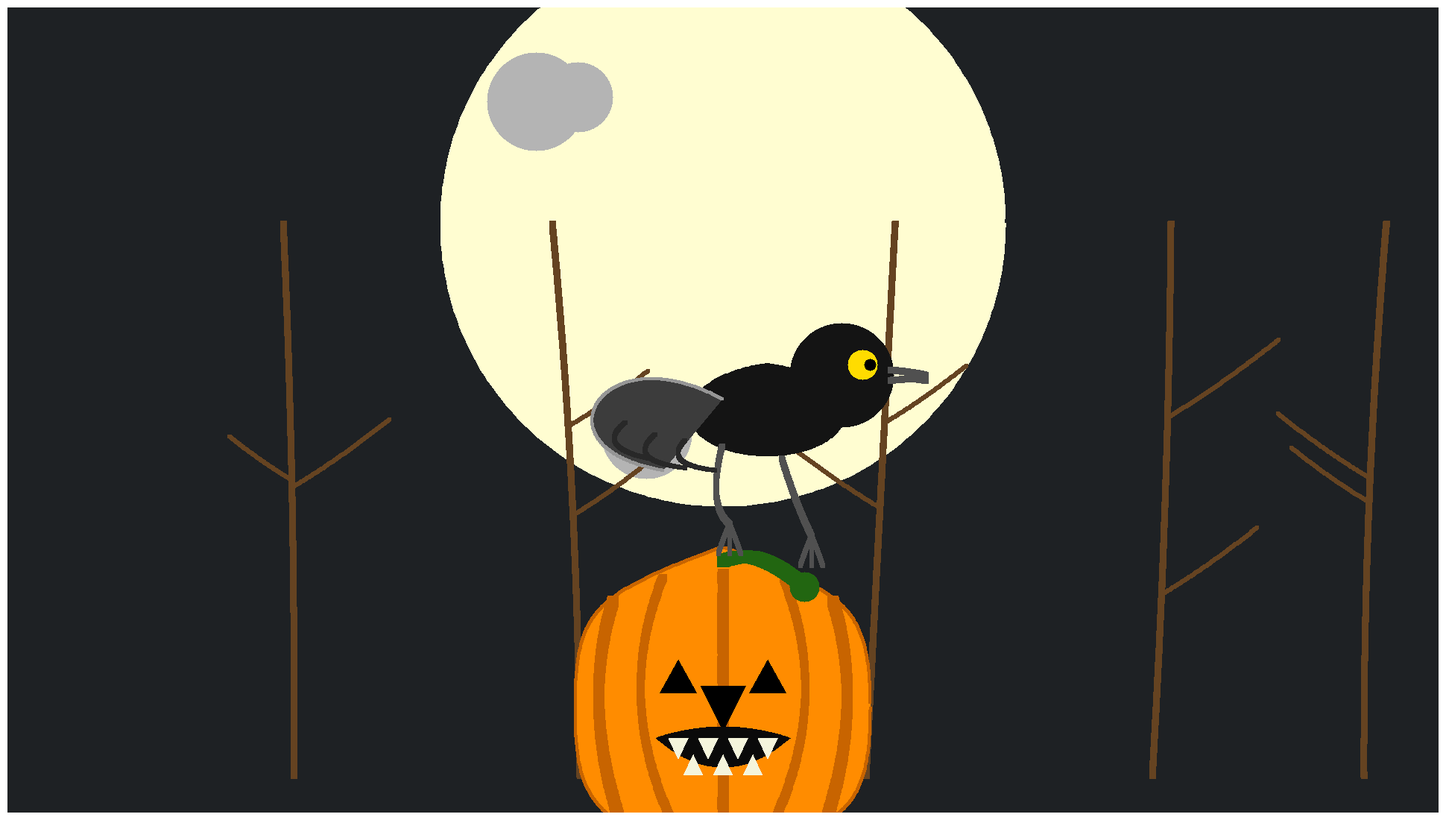

Python code for this plot:
import numpy as np
import matplotlib.pyplot as plt
import random

# Параметры холста
canvas_width, canvas_height = 1920, 1080

# Цвета
canvas_color = (30/255, 33/255, 36/255)        # почти черный
moon_color = (255/255, 253/255, 209/255)       # бледно-желтый
crater_color = (180/255, 180/255, 180/255)     # светло-серый
pumpkin_color = (255/255, 140/255, 0/255)      # оранжевый
stem_color = (34/255, 102/255, 17/255)         # темно-зеленый
branch_color = (101/255, 67/255, 33/255)       # коричневый
raven_color = (20/255, 20/255, 20/255)         # очень черный
eye_color = (255/255, 220/255, 0/255)          # желтый
beak_color = (80/255, 80/255, 80/255)          # серый

# === СОБСТВЕННАЯ РЕАЛИЗАЦИЯ NURBS ===
def basis_function(i, p, u, T):
    """Вычисляет B-сплайн базисную функцию N_{i,p}(u) используя de Boor"""
    if p == 0:
        return 1.0 if T[i] <= u < T[i+1] else (1.0 if u == T[-1] and i == len(T) - 2 else 0.0)
    else:
        left = 0.0
        right = 0.0
        
        if T[i+p] - T[i] != 0:
            left = (u - T[i]) / (T[i+p] - T[i]) * basis_function(i, p-1, u, T)
        
        if T[i+p+1] - T[i+1] != 0:
            right = (T[i+p+1] - u) / (T[i+p+1] - T[i+1]) * basis_function(i+1, p-1, u, T)
        
        return left + right

def nurbs_curve(control_points, weights, knot_vector, degree, num_samples=100):
    """Вычисляет NURBS кривую"""
    curve_points = []
    
    for u in np.linspace(knot_vector[0], knot_vector[-1], num_samples):
        numerator = np.array([0.0, 0.0])
        denominator = 0.0
        
        for i in range(len(control_points)):
            N = basis_function(i, degree, u, knot_vector)
            numerator += weights[i] * N * np.array(control_points[i])
            denominator += weights[i] * N
        
        if denominator > 1e-10:
            curve_points.append(numerator / denominator)
    
    return np.array(curve_points)

def bezier_curve(control_points, num_samples=100):
    """Вычисляет кривую Безье произвольного порядка"""
    curve_points = []
    degree = len(control_points) - 1
    
    for t in np.linspace(0, 1, num_samples):
        point = np.array([0.0, 0.0])
        
        for i, cp in enumerate(control_points):
            C = 1
            for k in range(i):
                C = C * (degree - k) // (k + 1)
            
            B = C * (t ** i) * ((1 - t) ** (degree - i))
            point += B * np.array(cp)
        
        curve_points.append(point)
    
    return np.array(curve_points)

def fill_polygon_scanline(canvas, points, color):
    """Заполняет многоугольник используя алгоритм сканирующей линии"""
    if len(points) < 3:
        return
    
    points = np.array(points, dtype=int)
    min_y = max(0, np.min(points[:, 1]))
    max_y = min(canvas.shape[0] - 1, np.max(points[:, 1]))
    
    for y in range(min_y, max_y + 1):
        intersections = []
        
        for i in range(len(points)):
            p1 = points[i]
            p2 = points[(i + 1) % len(points)]
            
            y1, y2 = p1[1], p2[1]
            x1, x2 = p1[0], p2[0]
            
            if (y1 <= y < y2) or (y2 <= y < y1):
                if y1 != y2:
                    x = x1 + (y - y1) * (x2 - x1) / (y2 - y1)
                    intersections.append(int(x))
        
        if len(intersections) >= 2:
            intersections.sort()
            for j in range(0, len(intersections) - 1, 2):
                x_start = max(0, intersections[j])
                x_end = min(canvas.shape[1] - 1, intersections[j + 1])
                canvas[y, x_start:x_end + 1] = color

def fill_circle_scanline(canvas, center_x, center_y, radius, color):
    """Заполняет круг используя алгоритм сканирующей линии"""
    center_x, center_y = int(center_x), int(center_y)
    radius = int(radius)
    
    for y in range(max(0, center_y - radius), min(canvas.shape[0], center_y + radius + 1)):
        dy = y - center_y
        if abs(dy) <= radius:
            dx = int(np.sqrt(radius**2 - dy**2))
            x_start = max(0, center_x - dx)
            x_end = min(canvas.shape[1] - 1, center_x + dx)
            canvas[y, x_start:x_end + 1] = color

def draw_line_bresenham(canvas, x0, y0, x1, y1, color, linewidth=1):
    """Рисует линию используя алгоритм Брезенхема"""
    x0, y0, x1, y1 = int(x0), int(y0), int(x1), int(y1)
    
    dx = abs(x1 - x0)
    dy = abs(y1 - y0)
    sx = 1 if x0 < x1 else -1
    sy = 1 if y0 < y1 else -1
    err = dx - dy
    
    x, y = x0, y0
    points = []
    
    while True:
        points.append((x, y))
        if x == x1 and y == y1:
            break
        e2 = 2 * err
        if e2 > -dy:
            err -= dy
            x += sx
        if e2 < dx:
            err += dx
            y += sy
    
    # Рисуем линию с толщиной
    for px, py in points:
        for dx in range(-linewidth//2, linewidth//2 + 1):
            for dy in range(-linewidth//2, linewidth//2 + 1):
                nx, ny = px + dx, py + dy
                if 0 <= nx < canvas.shape[1] and 0 <= ny < canvas.shape[0]:
                    canvas[ny, nx] = color

def draw_bezier_with_line(canvas, points, color, linewidth=1):
    """Рисует кривую Безье линиями между точками"""
    for i in range(len(points) - 1):
        draw_line_bresenham(canvas, points[i][0], points[i][1], 
                           points[i+1][0], points[i+1][1], color, linewidth)

# Создаем холст (numpy array)
canvas = np.zeros((canvas_height, canvas_width, 3))
# Заполняем фон
for c in range(3):
    canvas[:, :, c] = canvas_color[c]

# === Параметры луны для использования везде ===
moon_radius = int(min(canvas_width, canvas_height) * 0.35)
moon_center_x = canvas_width // 2
moon_center_y = canvas_height // 2 - 250


# === ПОЛНАЯ ЛУНА (NURBS) ===

control_points_moon = np.array([
    [moon_center_x + moon_radius, moon_center_y],
    [moon_center_x + moon_radius, moon_center_y + moon_radius],
    [moon_center_x,               moon_center_y + moon_radius],
    [moon_center_x - moon_radius, moon_center_y + moon_radius],
    [moon_center_x - moon_radius, moon_center_y],
    [moon_center_x - moon_radius, moon_center_y - moon_radius],
    [moon_center_x,               moon_center_y - moon_radius],
    [moon_center_x + moon_radius, moon_center_y - moon_radius],
    [moon_center_x + moon_radius, moon_center_y]
], dtype=float)

moon_weights = np.array([1.0, np.sqrt(2)/2, 1.0, np.sqrt(2)/2,
                         1.0, np.sqrt(2)/2, 1.0, np.sqrt(2)/2, 1.0])
moon_knot = np.array([0, 0, 0,
                      0.25, 0.25,
                      0.5, 0.5,
                      0.75, 0.75,
                      1, 1, 1], dtype=float)
moon_degree = 2

moon_points = nurbs_curve(control_points_moon, moon_weights, moon_knot, moon_degree, num_samples=300)

if len(moon_points) > 0:
    fill_polygon_scanline(canvas, moon_points, moon_color)
    draw_bezier_with_line(canvas, moon_points, moon_color, linewidth=2)



# === РОВНО 3 ВПАДИНЫ-КРАТЕРА НА ВИДИМОЙ ЧАСТИ СЕРПА ===
crater_color = (180/255, 180/255, 180/255)

craters_drawn = 0
max_attempts = 200  # чтобы наверняка найти 3 подходящих точки
# === ВЫРЕЗАЕМ СЕРП: КРУГ ЦВЕТА ФОНА ПОВЕРХ ЛУНЫ ===
crescent_cut_radius = int(moon_radius * 0.95)
crescent_cut_center_x = moon_center_x + int(moon_radius * 0.35)
crescent_cut_center_y = moon_center_y
attempts = 0
while craters_drawn < 3 and attempts < max_attempts:
    attempts += 1

    # УГОЛ ТОЛЬКО ДЛЯ ЛЕВОЙ ПОЛОВИНЫ ЛУНЫ (от 90° до 270°)
    angle = random.uniform(np.pi/2, 3*np.pi/2)

    # Расстояние от центра – ближе к краю серпа
    crater_dist = random.uniform(moon_radius * 0.3, moon_radius * 0.8)
    crater_radius = random.uniform(moon_radius * 0.1, moon_radius * 0.2)

    x = moon_center_x + crater_dist * np.cos(angle)
    y = moon_center_y + crater_dist * np.sin(angle)

    # 1) Точка должна быть внутри основной луны
    if (x - moon_center_x)**2 + (y - moon_center_y)**2 > moon_radius**2:
        continue

    # 2) И ВНЕ вырезанного тёмного круга
    if (x - crescent_cut_center_x)**2 + (y - crescent_cut_center_y)**2 <= crescent_cut_radius**2:
        continue

    # 3) И явно на левой стороне (подстраховка)
    if x > moon_center_x:
        continue

    # Если все условия прошли — рисуем кратер
    fill_circle_scanline(canvas, x, y, crater_radius, crater_color)
    craters_drawn += 1


### для серпа

# fill_circle_scanline(
#     canvas,
#     crescent_cut_center_x,
#     crescent_cut_center_y,
#     crescent_cut_radius,
#     canvas_color
# )





# === ВЕТВИ ДЕРЕВЬЕВ (более прямые, от земли до середины луны) ===
branch_base_y = canvas_height - 50
mid_moon_y = moon_center_y 

num_branches = 5
branch_width = 8

for branch_idx in range(num_branches):
    start_x = canvas_width // 5 + (branch_idx * canvas_width // 5)
    start_x = max(100, min(canvas_width - 100, start_x))
    start_y = branch_base_y
    
    # Конечная точка близко к стартовой X (более прямая ветка)
    end_x = start_x + random.randint(-50, 50)
    end_y = mid_moon_y
    
    num_control_points = 3  # Меньше точек = более прямая
    control_points_branch = [[start_x, start_y]]
    
    # Одна промежуточная точка посередине
    mid_x = start_x + random.randint(-30, 30)
    mid_y = (start_y + end_y) // 2
    control_points_branch.append([mid_x, mid_y])
    
    control_points_branch.append([end_x, end_y])
    
    branch_points = bezier_curve(control_points_branch, num_samples=300)
    
    if len(branch_points) > 0:
        draw_bezier_with_line(canvas, branch_points, branch_color, branch_width)
    
    # Боковые ветвления
    for sub_branch in range(2):
        start_idx = random.randint(int(len(branch_points) * 0.3), int(len(branch_points) * 0.7))
        start_point = branch_points[start_idx]
        angle = random.choice([-1, 1])
        sub_length = random.randint(80, 150)
        sub_control_points = [
            start_point,
            [start_point[0] + angle * sub_length * 0.5, start_point[1] - sub_length * 0.3],
            [start_point[0] + angle * sub_length, start_point[1] - sub_length * 0.7]
        ]
        sub_branch_points = bezier_curve(sub_control_points, num_samples=100)
        if len(sub_branch_points) > 0:
            draw_bezier_with_line(canvas, sub_branch_points, branch_color, branch_width // 2)








# === ТЫКВА (NURBS) ===
pumpkin_center_x = canvas_width // 2
pumpkin_center_y = canvas_height // 2 + 400
pumpkin_radius = 180

pumpkin_cp = np.array([
    [pumpkin_center_x + pumpkin_radius * 1.1, pumpkin_center_y],
    [pumpkin_center_x + pumpkin_radius * 1.1, pumpkin_center_y + pumpkin_radius * 0.8],
    [pumpkin_center_x, pumpkin_center_y + pumpkin_radius * 1.2],
    [pumpkin_center_x - pumpkin_radius * 1.1, pumpkin_center_y + pumpkin_radius * 0.8],
    [pumpkin_center_x - pumpkin_radius * 1.1, pumpkin_center_y],
    [pumpkin_center_x - pumpkin_radius * 1.1, pumpkin_center_y - pumpkin_radius * 0.8],
    [pumpkin_center_x, pumpkin_center_y - pumpkin_radius * 1.2],
    [pumpkin_center_x + pumpkin_radius * 1.1, pumpkin_center_y - pumpkin_radius * 0.8],
    [pumpkin_center_x + pumpkin_radius * 1.1, pumpkin_center_y]
], dtype=float)

pumpkin_weights = np.array([1.0, 2.0, 1.0, 2.0, 1.0, 2.0, 1.0, 2.0, 1.0])
pumpkin_knot = np.array([0, 0, 0, 0.25, 0.25, 0.5, 0.5, 0.75, 0.75, 1, 1, 1], dtype=float)
pumpkin_degree = 2

pumpkin_points = nurbs_curve(pumpkin_cp, pumpkin_weights, pumpkin_knot, pumpkin_degree, num_samples=300)

if len(pumpkin_points) > 0:
    fill_polygon_scanline(canvas, pumpkin_points, pumpkin_color)
    draw_bezier_with_line(canvas, pumpkin_points, (200/255, 100/255, 0/255), linewidth=3)


# === ДОЛЬКИ ТЫКВЫ ===


def draw_pumpkin_ridge(canvas, p0, p1, p2, color, linewidth=8):
    """Рисует дольку-ребро кривой Безье второго порядка"""
    curve = bezier_curve([p0, p1, p2], num_samples=120)
    draw_bezier_with_line(canvas, curve, color, linewidth)

ridge_color = (200/255, 100/255, 0/255)  # тёмно-оранжевый

draw_pumpkin_ridge(
    canvas,
    p0 = [pumpkin_center_x - pumpkin_radius * 0.82,
          pumpkin_center_y - pumpkin_radius * 0.8],

    p1 = [pumpkin_center_x - pumpkin_radius * 1.05,   
          pumpkin_center_y - pumpkin_radius * 0.05],

    p2 = [pumpkin_center_x - pumpkin_radius * 0.78,
          pumpkin_center_y + pumpkin_radius * 0.8],

    color = ridge_color,
    linewidth = 14
)

draw_pumpkin_ridge(
    canvas,
    p0 = [pumpkin_center_x - pumpkin_radius * 0.45,
          pumpkin_center_y - pumpkin_radius * 0.97],

    p1 = [pumpkin_center_x - pumpkin_radius * 0.80,   # ← ДАЛЬШЕ ВЛЕВО
          pumpkin_center_y - pumpkin_radius * 0.10],

    p2 = [pumpkin_center_x - pumpkin_radius * 0.40,
          pumpkin_center_y + pumpkin_radius * 0.8],

    color = ridge_color,
    linewidth = 10
)
draw_pumpkin_ridge(
    canvas,
    p0 = [pumpkin_center_x + pumpkin_radius * 0.45,
          pumpkin_center_y - pumpkin_radius * 0.97],

    p1 = [pumpkin_center_x + pumpkin_radius * 0.8,   # → ДАЛЬШЕ ВПРАВО
          pumpkin_center_y - pumpkin_radius * 0.10],

    p2 = [pumpkin_center_x + pumpkin_radius * 0.40,
          pumpkin_center_y + pumpkin_radius * 0.8],

    color = ridge_color,
    linewidth = 10
)

draw_pumpkin_ridge(
    canvas,
    p0 = [pumpkin_center_x + pumpkin_radius * 0.82,
          pumpkin_center_y - pumpkin_radius * 0.8],

    p1 = [pumpkin_center_x + pumpkin_radius * 1.05,   # → ВНЕШНЕЕ ОТКЛОНЕНИЕ
          pumpkin_center_y - pumpkin_radius * 0.05],

    p2 = [pumpkin_center_x + pumpkin_radius * 0.78,
          pumpkin_center_y + pumpkin_radius * 0.8],

    color = ridge_color,
    linewidth = 14
)

draw_pumpkin_ridge(
    canvas,
    p0 = [pumpkin_center_x + pumpkin_radius * 0.82,
          pumpkin_center_y - pumpkin_radius * 0.8],

    p1 = [pumpkin_center_x + pumpkin_radius * 1.05,   # → ВНЕШНЕЕ ОТКЛОНЕНИЕ
          pumpkin_center_y - pumpkin_radius * 0.05],

    p2 = [pumpkin_center_x + pumpkin_radius * 0.78,
          pumpkin_center_y + pumpkin_radius * 0.8],

    color = ridge_color,
    linewidth = 14
)


draw_pumpkin_ridge(
    canvas,
    p0=[pumpkin_center_x, pumpkin_center_y - pumpkin_radius ],
    p1=[pumpkin_center_x, pumpkin_center_y - pumpkin_radius * 0.18],
    p2=[pumpkin_center_x, pumpkin_center_y + pumpkin_radius ],
    color=ridge_color,
    linewidth=14   # центральное толще всех
)


# === ГОРИЗОНТАЛЬНАЯ КОЧЕРЫЖКА ===
stem_cp = np.array([
    [pumpkin_center_x, pumpkin_center_y - pumpkin_radius * 1.1],
    [pumpkin_center_x + 30, pumpkin_center_y - pumpkin_radius * 1.15],
    [pumpkin_center_x + 60, pumpkin_center_y - pumpkin_radius * 1.1],
    [pumpkin_center_x + 90, pumpkin_center_y - pumpkin_radius * 1.0],
    [pumpkin_center_x + 110, pumpkin_center_y - pumpkin_radius * 0.9]
], dtype=float)

stem_weights = np.array([1.0, 1.0, 1.0, 1.0, 1.0])
stem_knot = np.array([0, 0, 0, 0, 0.5, 1, 1, 1, 1], dtype=float)
stem_degree = 3

stem_points = nurbs_curve(stem_cp, stem_weights, stem_knot, stem_degree, num_samples=150)
if len(stem_points) > 0:
    draw_bezier_with_line(canvas, stem_points, stem_color, linewidth=16)

# Конец кочерыжки (закруглённый)
stem_top_x = stem_points[-1][0]
stem_top_y = stem_points[-1][1]
stem_top_radius = 20

fill_circle_scanline(canvas, stem_top_x, stem_top_y, stem_top_radius, stem_color)

# === ГЛАЗА ===
eye_left_x = pumpkin_center_x - 60
eye_left_y = pumpkin_center_y - 40
eye_right_x = pumpkin_center_x + 60
eye_right_y = pumpkin_center_y - 40

left_eye_points = np.array([
    [eye_left_x - 25, eye_left_y + 20],
    [eye_left_x + 25, eye_left_y + 20],
    [eye_left_x, eye_left_y - 25]
])
fill_polygon_scanline(canvas, left_eye_points, (0, 0, 0))

right_eye_points = np.array([
    [eye_right_x - 25, eye_right_y + 20],
    [eye_right_x + 25, eye_right_y + 20],
    [eye_right_x, eye_right_y - 25]
])
fill_polygon_scanline(canvas, right_eye_points, (0, 0, 0))



# === НОС ===
nose_x = pumpkin_center_x
nose_y = pumpkin_center_y
nose_size = 30

nose_points = np.array([
    [nose_x - nose_size, nose_y - nose_size],
    [nose_x + nose_size, nose_y - nose_size],
    [nose_x, nose_y + nose_size]
])
fill_polygon_scanline(canvas, nose_points, (0, 0, 0))

# === ОТКРЫТЫЙ РОТ С ЗУБАМИ ===

# верхняя и нижняя границы рта (кривые Безье 2-го порядка)
mouth_top_cp = [
    [pumpkin_center_x - 90, pumpkin_center_y + 40],
    [pumpkin_center_x,      pumpkin_center_y + 10],
    [pumpkin_center_x + 90, pumpkin_center_y + 40]
]

mouth_bottom_cp = [
    [pumpkin_center_x - 90, pumpkin_center_y + 40],
    [pumpkin_center_x,      pumpkin_center_y + 120],
    [pumpkin_center_x + 90, pumpkin_center_y + 40]
]

mouth_top_curve = bezier_curve(mouth_top_cp, num_samples=140)
mouth_bottom_curve = bezier_curve(mouth_bottom_cp, num_samples=140)

# замкнутый многоугольник для полости рта
mouth_polygon = np.vstack([mouth_top_curve, mouth_bottom_curve[::-1]])
mouth_inside_color = (10/255, 10/255, 10/255)
fill_polygon_scanline(canvas, mouth_polygon, mouth_inside_color)

# --- зубы ---
tooth_color = (245/255, 245/255, 220/255)
upper_y = pumpkin_center_y + 40
lower_y = pumpkin_center_y + 90
tooth_w = 26
tooth_h = 28

# верхние зубы (смотрят вниз)
for cx in [pumpkin_center_x - 60, pumpkin_center_x - 20,
           pumpkin_center_x + 20, pumpkin_center_x + 60]:
    tooth_pts = np.array([
        [cx - tooth_w/2, upper_y],
        [cx + tooth_w/2, upper_y],
        [cx,             upper_y + tooth_h]
    ])
    fill_polygon_scanline(canvas, tooth_pts, tooth_color)

# нижние зубы (смотрят вверх)
for cx in [pumpkin_center_x - 40, pumpkin_center_x,
           pumpkin_center_x + 40]:
    tooth_pts = np.array([
        [cx - tooth_w/2, lower_y],
        [cx + tooth_w/2, lower_y],
        [cx,             lower_y - tooth_h]
    ])
    fill_polygon_scanline(canvas, tooth_pts, tooth_color)


# # === РОТ ===
# mouth_cp = np.array([
#     [pumpkin_center_x - 80, pumpkin_center_y + 60],
#     [pumpkin_center_x, pumpkin_center_y + 100],
#     [pumpkin_center_x + 80, pumpkin_center_y + 60]
# ], dtype=float)

# mouth_weights = np.array([1.0, 1.0, 1.0])
# mouth_knot = np.array([0, 0, 0, 1, 1, 1], dtype=float)
# mouth_degree = 2

# mouth_points = nurbs_curve(mouth_cp, mouth_weights, mouth_knot, mouth_degree, num_samples=150)
# if len(mouth_points) > 0:
#     draw_bezier_with_line(canvas, mouth_points, (0, 0, 0), linewidth=8)



# === ВОРОН НА КОЧЕРЫЖКЕ ===
raven_x = stem_top_x - 50
raven_y = stem_top_y - stem_top_radius - 200

# Параметры ворона
raven_body_width = 200
raven_body_height = 160
raven_head_radius = 70

# 1. ТЕЛО ВОРОНА
body_control_points = [
    [raven_x, raven_y - raven_body_height * 0.5],
    [raven_x + raven_body_width * 0.6, raven_y - raven_body_height * 0.4],
    [raven_x + raven_body_width * 0.8, raven_y],
    [raven_x + raven_body_width * 0.6, raven_y + raven_body_height * 0.4],
    [raven_x, raven_y + raven_body_height * 0.5],
    [raven_x - raven_body_width * 0.6, raven_y + raven_body_height * 0.4],
    [raven_x - raven_body_width * 0.8, raven_y],
    [raven_x - raven_body_width * 0.6, raven_y - raven_body_height * 0.4],
    [raven_x, raven_y - raven_body_height * 0.5]
]

body_points = bezier_curve(body_control_points, num_samples=300)
fill_polygon_scanline(canvas, body_points, raven_color)

# 2. ГОЛОВА ВОРОНА
head_center_x = raven_x + raven_body_width * 0.5
head_center_y = raven_y - raven_body_height * 0.4

fill_circle_scanline(canvas, head_center_x, head_center_y, raven_head_radius, raven_color)

# 3. КРЫЛО ВОРОНА (левое)
wing_control_points = [
    [raven_x - raven_body_width * 0.3, raven_y - raven_body_height * 0.2],
    [raven_x - raven_body_width * 0.9, raven_y - raven_body_height * 0.6],
    [raven_x - raven_body_width * 1.3, raven_y - raven_body_height * 0.3],
    [raven_x - raven_body_width * 1.4, raven_y + raven_body_height * 0.25],
    [raven_x - raven_body_width * 0.7, raven_y + raven_body_height * 0.4]
]

wing_points = bezier_curve(wing_control_points, num_samples=250)
wing_color = (60/255, 60/255, 60/255)
fill_polygon_scanline(canvas, wing_points, wing_color)
draw_bezier_with_line(canvas, wing_points, (150/255, 150/255, 150/255), linewidth=3)


# 4. ГЛА3 ВОРОНА
eye_x = head_center_x + raven_head_radius * 0.4
eye_y = head_center_y - raven_head_radius * 0.2
eye_radius = 20

fill_circle_scanline(canvas, eye_x, eye_y, eye_radius, eye_color)

# Зрачок
pupil_radius = 8
fill_circle_scanline(canvas, eye_x + eye_radius * 0.5, eye_y, pupil_radius, (0, 0, 0))

# 5. КЛЮВ ВОРОНА (на краю головы)
beak_control_points = [
    [head_center_x + raven_head_radius * 0.95, head_center_y - raven_head_radius * 0.1],
    [head_center_x + raven_head_radius * 1.4, head_center_y - raven_head_radius * 0.05],
    [head_center_x + raven_head_radius * 1.6, head_center_y]
]

beak_points = bezier_curve(beak_control_points, num_samples=120)
draw_bezier_with_line(canvas, beak_points, beak_color, linewidth=8)

beak_bottom_control_points = [
    [head_center_x + raven_head_radius * 0.95, head_center_y + raven_head_radius * 0.1],
    [head_center_x + raven_head_radius * 1.4, head_center_y + raven_head_radius * 0.05],
    [head_center_x + raven_head_radius * 1.6, head_center_y + raven_head_radius * 0.1]
]

beak_bottom_points = bezier_curve(beak_bottom_control_points, num_samples=120)
draw_bezier_with_line(canvas, beak_bottom_points, beak_color, linewidth=8)

# 6. ЛАПКИ ВОРОНА (две серые)
# Левая лапка
left_leg_control_points = [
    [raven_x - raven_body_width * 0.3, raven_y + raven_body_height * 0.2],
    [raven_x - raven_body_width * 0.4, raven_y + raven_body_height * 0.7],
    [raven_x - raven_body_width * 0.25, raven_y + raven_body_height * 0.85]
]

left_leg_points = bezier_curve(left_leg_control_points, num_samples=150)
draw_bezier_with_line(canvas, left_leg_points, beak_color, linewidth=7)

# Пальцы левой лапки
for toe_angle in [-0.3, 0, 0.3]:
    toe_control_points = [
        left_leg_points[-1],
        [left_leg_points[-1][0] + toe_angle * 35, left_leg_points[-1][1] + 25],
        [left_leg_points[-1][0] + toe_angle * 50, left_leg_points[-1][1] + 40]
    ]
    toe_points = bezier_curve(toe_control_points, num_samples=80)
    draw_bezier_with_line(canvas, toe_points, beak_color, linewidth=5)

# Правая лапка
right_leg_control_points = [
    [raven_x + raven_body_width * 0.1, raven_y + raven_body_height * 0.3],
    [raven_x + raven_body_width * 0.2, raven_y + raven_body_height * 0.7],
    [raven_x + raven_body_width * 0.3, raven_y + raven_body_height * 0.95]
]

right_leg_points = bezier_curve(right_leg_control_points, num_samples=150)
draw_bezier_with_line(canvas, right_leg_points, beak_color, linewidth=7)

# Пальцы правой лапки
for toe_angle in [-0.3, 0, 0.3]:
    toe_control_points = [
        right_leg_points[-1],
        [right_leg_points[-1][0] + toe_angle * 35, right_leg_points[-1][1] + 25],
        [right_leg_points[-1][0] + toe_angle * 50, right_leg_points[-1][1] + 40]
    ]
    toe_points = bezier_curve(toe_control_points, num_samples=80)
    draw_bezier_with_line(canvas, toe_points, beak_color, linewidth=5)

# === ПЕРЬЯ НА КРЫЛЕ ВОРОНА (Bezier 2-го порядка) ===
feather_color = (40/255, 40/255, 40/255)

feather_cps = [
    # перо ближе к хвосту
    [
        [raven_x - raven_body_width * 0.95, raven_y + raven_body_height * 0.00],
        [raven_x - raven_body_width * 1.15, raven_y + raven_body_height * 0.20],
        [raven_x - raven_body_width * 0.80, raven_y + raven_body_height * 0.30],
    ],
    # среднее перо
    [
        [raven_x - raven_body_width * 0.75, raven_y + raven_body_height * 0.10],
        [raven_x - raven_body_width * 0.95, raven_y + raven_body_height * 0.32],
        [raven_x - raven_body_width * 0.55, raven_y + raven_body_height * 0.38],
    ],
    # перо ближе к телу
    [
        [raven_x - raven_body_width * 0.55, raven_y + raven_body_height * 0.15],
        [raven_x - raven_body_width * 0.70, raven_y + raven_body_height * 0.35],
        [raven_x - raven_body_width * 0.35, raven_y + raven_body_height * 0.40],
    ],
]

for cps in feather_cps:
    f_curve = bezier_curve(cps, num_samples=100)  # порядок 2: 3 контрольные точки
    draw_bezier_with_line(canvas, f_curve, feather_color, linewidth=5)


# Показываем результат
fig, ax = plt.subplots(figsize=(canvas_width/100, canvas_height/100), dpi=100)
ax.imshow(canvas)
ax.axis('off')
plt.tight_layout(pad=0)
plt.savefig('halloween_pumpkin_moon.png', dpi=100, bbox_inches='tight')
plt.show()

print("Хэллоуин рисунок готов!")
print(f"Размер холста: {canvas.shape}")
